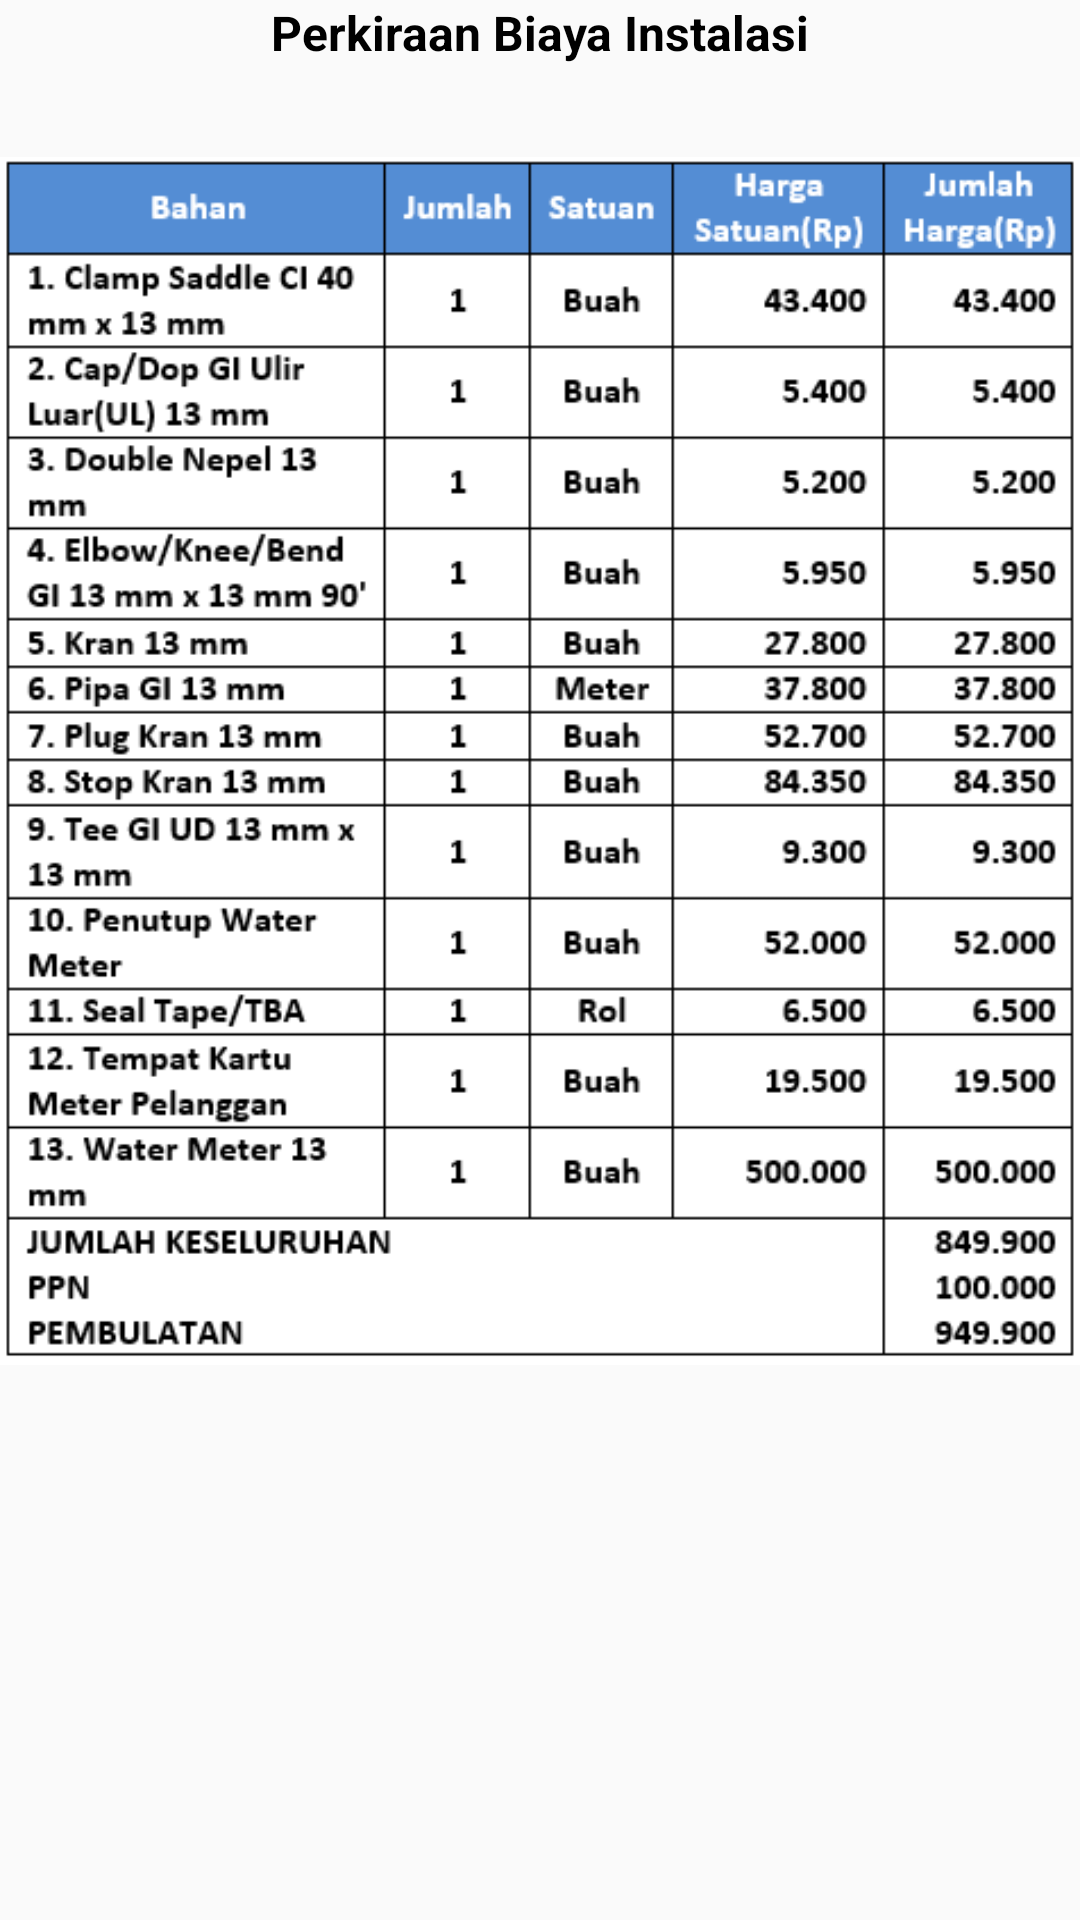

The Android layout XML behind this screen, and the referenced resources:
<!-- AndroidManifest.xml: application theme AppTheme -->
<!-- res/layout/dialog_perkiraan.xml -->
<?xml version="1.0" encoding="utf-8"?>
<LinearLayout xmlns:android="http://schemas.android.com/apk/res/android"
    android:layout_width="match_parent"
    android:layout_height="wrap_content"
    android:orientation="vertical"
    android:layout_margin="8dp">

    <TextView
        android:layout_width="match_parent"
        android:layout_height="wrap_content"
        android:text="Perkiraan Biaya Instalasi"
        android:textStyle="bold"
        android:textSize="16sp"
        android:textColor="@color/colorBlack"
        android:gravity="center"
        />

    <ImageView
        android:layout_width="match_parent"
        android:layout_height="464dp"
        android:src="@drawable/perkiraan_biaya" />

</LinearLayout>
<!-- resources referenced by this layout -->
<resources>
  <color name="colorBlack">#000000</color>
  <!-- drawable perkiraan_biaya: png bitmap (drawable, 38426 bytes) -->
  <style name="AppTheme" parent="Theme.AppCompat.Light.DarkActionBar">
          
          <item name="colorPrimary">@color/colorPrimary</item>
          <item name="colorPrimaryDark">@color/colorPrimaryDark</item>
          <item name="colorAccent">@color/colorAccent</item>
      </style>
  <color name="colorPrimary">#1675d1</color>
  <color name="colorPrimaryDark">#004a9f</color>
  <color name="colorAccent">#62a3ff</color>
</resources>
